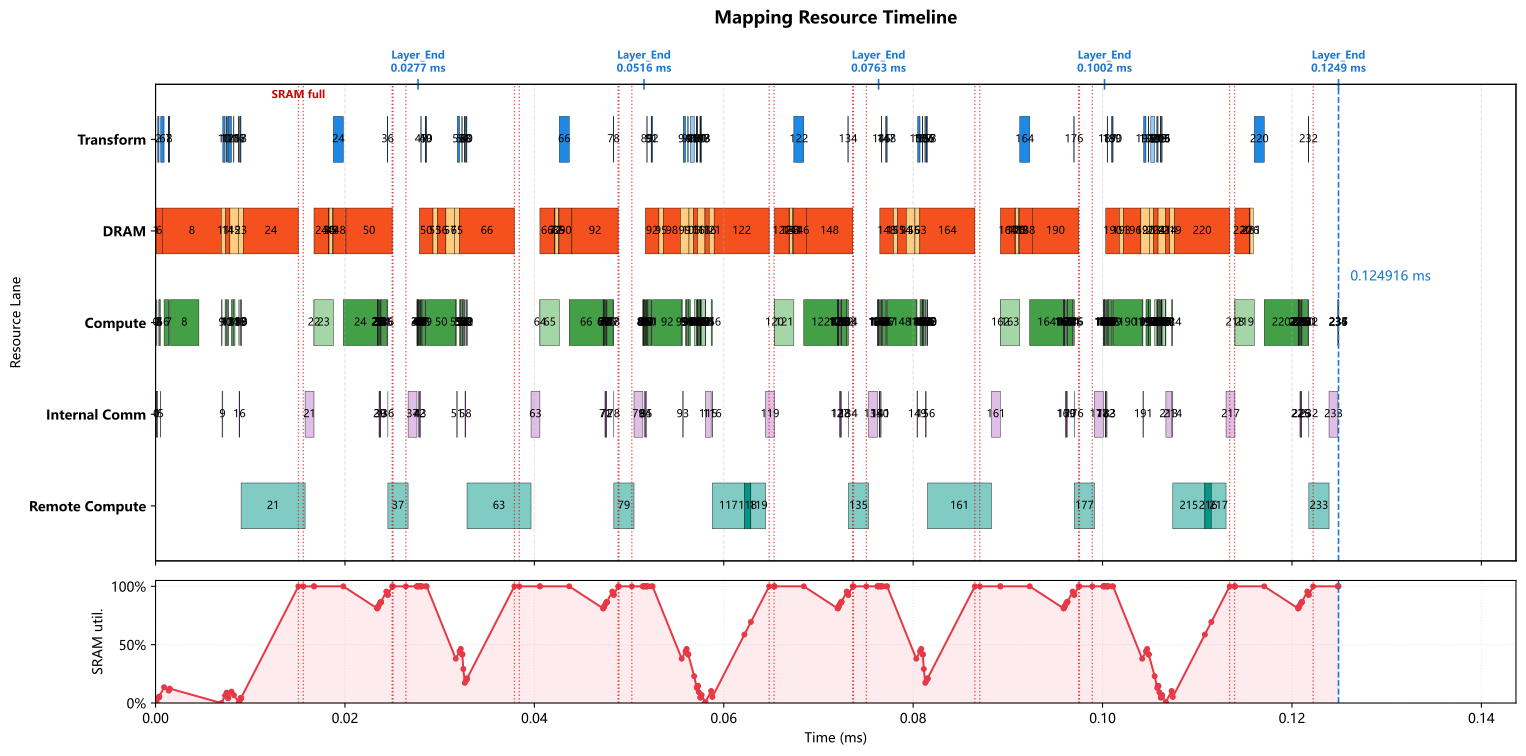

The file beside this chart, header and first rows:
op_index, op_name, op_type, cores, num_cores, partition, input_tensors, output_tensor, transform_ms, compute_ms, local_dram_ms, local_sram_ms, max_weight_capacity_per_core_bytes, max_kv_capacity_per_core_bytes, max_io_capacity_per_core_bytes, cumulative_weight_capacity_per_core_byte…, cumulative_kv_capacity_per_core_bytes, max_io_capacity_per_core_so_far_bytes, internal_comm_ms, op_latency_ms, step_latency_ms, compute_start_time_ms, prefetch_window_ms, prefetch_dram_hidden_ms
0, 0_ATTN_x_rsqrt, RMSNORM, 0-63, 64, 2d_batch_hidden:8x8, residual=<missing>, ATTN_x_rsqrt=2d:batch_size,hidden@0-63, 0.000000000, 0.000035, 0.000000000, 0.000000000, 0.0, 0.0, 7168, 0.0, 0.0, 7168, 0.00008205, 0.0001171, 0.0001171, 0.000000000, 0.000000000, 0.000000000
1, 0_ATTN_hc_fn_linear, GEMM, 0-63, 64, input_split, residual=<missing>, ATTN_F=replicated@0-63, 0.000000000, 0.000028, 0.00004252, 0.000000000, 10752, 0.0, 3776, 10752, 0.0, 7168, 0.0000925, 0.0001205, 0.0001205, 0.0001171, 0.0001171, 0.00004252
2, 0_ATTN_F_rsqrt, ELEMENTWISE, 0, 1, batch_split, ATTN_F=replicated@0-63; ATTN_x_rsqrt=2d:…, ATTN_pre_post_comb=batch_size@0, 0.000127, 0.000000500, 0.000000000, 0.000000000, 0.0, 0.0, 384.0, 10752, 0.0, 7168, 0.000000000, 0.000000500, 0.0001275, 0.0003646, 0.000322, 0.000000000
3, 0_ATTN_pre_x, ELEMENTWISE, 0-31, 32, hidden_split, previous=batch_size@0, chain_output=hidden@0-31, 0.000000000, 0.000014, 0.000000000, 0.000000000, 0.0, 0.0, 14336, 10752, 0.0, 14336, 0.000000000, 0.000014, 0.000014, 0.0003651, 0.0003225, 0.000000000
4, 0_ATTN_pre_x_reducesum, REDUCE_SUM, 0-31, 32, hidden_split, previous=hidden@0-31, chain_output=hidden@0-31, 0.000000000, 0.0000105, 0.000000000, 0.000000000, 0.0, 0.0, 8960, 10752, 0.0, 14336, 0.000000000, 0.0000105, 0.0000105, 0.0003791, 0.0003365, 0.000000000
5, 0_ATTN_attn_norm, RMSNORM, 0-3, 4, hidden_split, previous=hidden@0-31, attn_norm_output=hidden@0-3, 0.000000000, 0.00014, 0.000000000, 0.000000000, 0.0, 0.0, 28672, 10752, 0.0, 28672, 0.00002514, 0.0001651, 0.0001651, 0.0003896, 0.000347, 0.000000000
6, 0_q_a_linear, GEMM, 0-63, 64, output_split, attn_norm_output=hidden@0-3, chain_output=q_lora_rank@0-63, 0.000345, 0.000448, 0.0006803, 0.000000000, 172032, 0.0, 57536, 182784, 0.0, 57536, 0.000000000, 0.000448, 0.000793, 0.0008997, 0.0008572, 0.0006803
7, 0_q_norm, RMSNORM, 0-3, 4, batch_split, previous=q_lora_rank@0-63, q_lora_normed=batch_size@0-3, 0.0000465, 0.00003, 0.000000000, 0.000000000, 0.0, 0.0, 6144, 182784, 0.0, 57536, 0.000000000, 0.00003, 0.0000765, 0.001394, 0.0006714, 0.000000000
8, 0_q_b_linear, GEMM, 0-63, 64, output_split, q_lora_normed=batch_size@0-3, chain_output=heads*head_dim@0-63, 0.000081, 0.003072, 0.00622, 0.000000000, 1572864, 0.0, 20480, 1755648, 0.0, 57536, 0.000000000, 0.005437, 0.005518, 0.001505, 0.0007824, 0.0007824
9, 0_qb_rnorm, RMSNORM, 0-63, 64, hidden_split, previous=heads*head_dim@0-63, query_heads_normed=heads*head_dim@0-63, 0.000000000, 0.00008, 0.000000000, 0.000000000, 0.0, 0.0, 16384, 1755648, 0.0, 57536, 0.00008242, 0.0001624, 0.0001624, 0.006943, 0.000000000, 0.000000000
10, 0_q_rope, ELEMENTWISE, 0, 1, batch_split, query_heads_normed=heads*head_dim@0-63, chain_output=batch_size@0, 0.0002372, 0.000128, 0.000000000, 0.000000000, 0.0, 0.0, 131072, 1755648, 0.0, 131072, 0.000000000, 0.000128, 0.0003653, 0.007342, 0.0003997, 0.000000000
11, 0_kv_linear, GEMM, 0-63, 64, 2d_batch_output:2x32, attn_norm_output=hidden@0-3, chain_output=2d:batch_size,head_dim@0-63, 0.00003775, 0.000112, 0.0004535, 0.000000000, 114688, 0.0, 28736, 1870336, 0.0, 131072, 0.000000000, 0.000112, 0.0001498, 0.007508, 0.0005654, 0.0004535
12, 0_kv_norm, RMSNORM, 0-7, 8, batch_split, previous=2d:batch_size,head_dim@0-63, window_kv_normed=batch_size@0-7, 0.000043, 0.000005000, 0.000000000, 0.000000000, 0.0, 0.0, 1024, 1870336, 0.0, 131072, 0.000000000, 0.000005000, 0.000048, 0.007663, 0.0002669, 0.000000000
13, 0_kv_rope, ELEMENTWISE, 0, 1, batch_split, window_kv_normed=batch_size@0-7, chain_output=batch_size@0, 0.000000000, 0.000001000, 0.000000000, 0.000000000, 0.0, 0.0, 1024, 1870336, 0.0, 131072, 0.000000000, 0.000001000, 0.000001000, 0.007668, 0.0002719, 0.000000000
14, 0_hca_compressor_wkv, GEMM, 0-63, 64, output_split, attn_norm_output=hidden@0-3, hca_compressor_kv=hca_compressor_project…, 0.000345, 0.000224, 0.0004535, 0.000000000, 114688, 0.0, 114816, 1985024, 0.0, 131072, 0.000000000, 0.000224, 0.000569, 0.008014, 0.0006179, 0.0004535
15, 0_hca_compressor_wgate, GEMM, 0-63, 64, 2d_batch_output:2x32, attn_norm_output=hidden@0-3, hca_compressor_gate=2d:batch_size,hca_co…, 0.00003775, 0.000112, 0.000907, 0.000000000, 229376, 0.0, 57472, 2214400, 0.0, 131072, 0.000000000, 0.0004809, 0.0005187, 0.008276, 0.0004261, 0.0004261
16, 0_hca_compressor_score_softmax, SOFTMAX, 0-31, 32, hca_compressor_window_split, hca_compressor_gate=2d:batch_size,hca_co…, hca_compressor_scores=hca_compressor_win…, 0.00004475, 0.00002, 0.000000000, 0.000000000, 0.0, 0.0, 8192, 2214400, 0.0, 131072, 0.00006509, 0.00008509, 0.0001298, 0.008801, 0.00004475, 0.000000000
17, 0_hca_compressor_kv_mul_score, ELEMENTWISE, 0-63, 64, hca_compressor_window_split, hca_compressor_kv=hca_compressor_project…, hca_compressor_weighted_kv=hca_compresso…, 0.00004475, 0.000002000, 0.000000000, 0.000000000, 0.0, 0.0, 4096, 2214400, 0.0, 131072, 0.000000000, 0.000002000, 0.00004675, 0.008931, 0.0001746, 0.000000000
18, 0_hca_compressor_kv_reducesum, REDUCE_SUM, 0-31, 32, hca_compressor_head_dim_split, hca_compressor_weighted_kv=hca_compresso…, hca_compressor_pooled_kv=hca_compressor_…, 0.00009025, 0.000004000, 0.000000000, 0.000000000, 0.0, 0.0, 4128, 2214400, 0.0, 131072, 0.000000000, 0.000004000, 0.00009425, 0.009023, 0.0002668, 0.000000000
19, 0_hca_compressor_kv_rmsnorm, RMSNORM, 0, 1, hidden_split, hca_compressor_pooled_kv=hca_compressor_…, hca_compressor_kv_normed=hca_compressor_…, 0.000000000, 0.000005000, 0.000000000, 0.000000000, 0.0, 0.0, 2048, 2214400, 0.0, 131072, 0.000000000, 0.000005000, 0.000005000, 0.009027, 0.0002708, 0.000000000
20, 0_hca_compressor_kv_rope, ELEMENTWISE, 0, 1, batch_split, hca_compressor_kv_normed=hca_compressor_…, compressed_kv_cache=batch_size@0, 0.000000000, 0.000000500, 0.000000000, 0.000000000, 0.0, 0.0, 2048, 2214400, 0.0, 131072, 0.000000000, 0.000000500, 0.000000500, 0.009032, 0.0002758, 0.000000000
21, 0_DV_FA_flash_attn, REMOTE, 0-63, 64, manual, previous=batch_size@0, core_attn_output=replicated@0-63, 0.000000000, 0.006758, 0.000000000, 0.000000000, 0.0, 0.0, 0.0, 2214400, 0.0, 131072, 0.000938, 0.007696, 0.007696, 0.009033, 0.0002763, 0.000000000
22, 0_inverse_rope, ELEMENTWISE, 0-63, 64, hidden_split, core_attn_output=replicated@0-63, chain_output=hidden@0-63, 0.000000000, 0.000002000, 0.000000000, 0.000000000, 0.0, 0.0, 2048, 2214400, 0.0, 131072, 0.000000000, 0.000002000, 0.000002000, 0.01673, 0.006327, 0.000000000
23, 0_wo_a_linear, GEMM, 0-63, 64, 2d_batch_output:2x32, core_attn_output=replicated@0-63, chain_output=2d:batch_size,o_lora_rank@0…, 0.000000000, 0.002048, 0.0005183, 0.000000000, 131072, 0.0, 264192, 2345472, 0.0, 264192, 0.000000000, 0.002048, 0.002048, 0.01673, 0.006327, 0.0005183
24, 0_wo_b_linear, GEMM, 0-63, 64, output_split, previous=2d:batch_size,o_lora_rank@0-63, o_b_proj_attnout=hidden@0-63, 0.001044, 0.003584, 0.007356, 0.000000000, 1835008, 0.0, 131968, 4180480, 0.0, 264192, 0.000000000, 0.003584, 0.004628, 0.01982, 0.006327, 0.007356
25, 0_ATTN_post_attnout, ELEMENTWISE, 0-63, 64, hidden_split, o_b_proj_attnout=hidden@0-63; ATTN_pre_p…, chain_output=hidden@0-63, 0.000000000, 0.000007000, 0.000000000, 0.000000000, 0.0, 0.0, 7168, 4180480, 0.0, 264192, 0.000000000, 0.000007000, 0.000007000, 0.02341, 0.005128, 0.000000000
26, 0_ATTN_comb_residual, ELEMENTWISE, 0-31, 32, hidden_split, ATTN_pre_post_comb=batch_size@0; residua…, ATTN_comb_residual=hidden@0-31, 0.000000000, 0.000056, 0.000000000, 0.000000000, 0.0, 0.0, 57344, 4180480, 0.0, 264192, 0.000000000, 0.000056, 0.000056, 0.02341, 0.005135, 0.000000000
27, 0_ATTN_comb_residual_reducesum, REDUCE_SUM, 0-31, 32, hidden_split, previous=hidden@0-31, ATTN_comb_residual_reducesum=hidden@0-31, 0.000000000, 0.000042, 0.000000000, 0.000000000, 0.0, 0.0, 35840, 4180480, 0.0, 264192, 0.000000000, 0.000042, 0.000042, 0.02347, 0.005191, 0.000000000
28, 0_ATTN_add, ELEMENTWISE, 0-31, 32, hidden_split, ATTN_comb_residual_reducesum=hidden@0-31…, residual=hidden@0-31, 0.000000000, 0.000014, 0.000000000, 0.000000000, 0.0, 0.0, 14336, 4180480, 0.0, 264192, 0.000000000, 0.000014, 0.000014, 0.02351, 0.005233, 0.000000000
29, 0_FFN_x_rsqrt, RMSNORM, 0-31, 32, hidden_split, residual=hidden@0-31, FFN_x_rsqrt=hidden@0-31, 0.000000000, 0.00007, 0.000000000, 0.000000000, 0.0, 0.0, 14336, 4180480, 0.0, 264192, 0.00006535, 0.0001353, 0.0001353, 0.02353, 0.005247, 0.000000000
30, 0_FFN_hc_fn_linear, GEMM, 0-63, 64, input_split, residual=hidden@0-31, FFN_F=replicated@0-63, 0.000000000, 0.000028, 0.00004252, 0.000000000, 10752, 0.0, 3776, 4191232, 0.0, 264192, 0.0000925, 0.0001205, 0.0001205, 0.02366, 0.005383, 0.00004252
31, 0_FFN_F_rsqrt, ELEMENTWISE, 0, 1, hidden_split, FFN_F=replicated@0-63; FFN_x_rsqrt=hidde…, FFN_pre_post_comb=hidden@0, 0.000000000, 0.000000500, 0.000000000, 0.000000000, 0.0, 0.0, 384.0, 4191232, 0.0, 264192, 0.000000000, 0.000000500, 0.000000500, 0.02378, 0.005461, 0.000000000
32, 0_FFN_pre_x, ELEMENTWISE, 0-31, 32, hidden_split, previous=hidden@0, chain_output=hidden@0-31, 0.000000000, 0.000014, 0.000000000, 0.000000000, 0.0, 0.0, 14336, 4191232, 0.0, 264192, 0.000000000, 0.000014, 0.000014, 0.02378, 0.005461, 0.000000000
33, 0_FFN_pre_x_reducesum, REDUCE_SUM, 0-31, 32, hidden_split, previous=hidden@0-31, chain_output=hidden@0-31, 0.000000000, 0.0000105, 0.000000000, 0.000000000, 0.0, 0.0, 8960, 4191232, 0.0, 264192, 0.000000000, 0.0000105, 0.0000105, 0.0238, 0.005475, 0.000000000
34, 0_FFN_ffn_norm, RMSNORM, 0, 1, hidden_split, previous=hidden@0-31, ffn_norm_output=hidden@0, 0.000000000, 0.00056, 0.000000000, 0.000000000, 0.0, 0.0, 114688, 4191232, 0.0, 264192, 0.000000000, 0.00056, 0.00056, 0.02381, 0.005486, 0.000000000
35, 0_gate_linear, GEMM, 0-63, 64, 2d_batch_output:2x32, ffn_norm_output=hidden@0, routing_scores=2d:batch_size,num_experts…, 0.000000000, 0.000112, 0.0003401, 0.000000000, 86016, 0.0, 28720, 4277248, 0.0, 264192, 0.000000000, 0.000112, 0.000112, 0.02437, 0.006046, 0.0003401
36, 0_gate_topk, TOPK, 0-1, 2, batch_split, routing_scores=2d:batch_size,num_experts…, routing_topk=batch_size@0-1, 0.000043, 0.000008000, 0.000000000, 0.000000000, 0.0, 0.0, 1656, 4277248, 0.0, 264192, 0.000006500, 0.0000145, 0.0000575, 0.02452, 0.005861, 0.000000000
37, 0_LPU_FFN, REMOTE, 0-63, 64, manual, ffn_norm_output=hidden@0; routing_topk=b…, FFN_out=replicated@0-63, 0.000000000, 0.00213, 0.000000000, 0.000000000, 0.0, 0.0, 0.0, 4277248, 0.0, 264192, 0.000938, 0.003068, 0.003068, 0.02454, 0.005875, 0.000000000
38, 0_FFN_post_attnout, ELEMENTWISE, 0-63, 64, hidden_split, FFN_out=replicated@0-63; FFN_pre_post_co…, chain_output=hidden@0-63, 0.000000000, 0.000007000, 0.000000000, 0.000000000, 0.0, 0.0, 7168, 4277248, 0.0, 264192, 0.000000000, 0.000007000, 0.000007000, 0.0276, 0.006327, 0.000000000
39, 0_FFN_comb_residual, ELEMENTWISE, 0-31, 32, hidden_split, FFN_pre_post_comb=hidden@0; residual=hid…, FFN_comb_residual=hidden@0-31, 0.000000000, 0.000056, 0.000000000, 0.000000000, 0.0, 0.0, 57344, 4277248, 0.0, 264192, 0.000000000, 0.000056, 0.000056, 0.02761, 0.006327, 0.000000000
40, 0_FFN_comb_residual_reducesum, REDUCE_SUM, 0-31, 32, hidden_split, previous=hidden@0-31, FFN_comb_residual_reducesum=hidden@0-31, 0.000000000, 0.000042, 0.000000000, 0.000000000, 0.0, 0.0, 35840, 4277248, 0.0, 264192, 0.000000000, 0.000042, 0.000042, 0.02767, 0.006327, 0.000000000
41, 0_FFN_add_layer_END, ELEMENTWISE, 0-31, 32, hidden_split, FFN_comb_residual_reducesum=hidden@0-31;…, residual=hidden@0-31, 0.000000000, 0.000014, 0.000000000, 0.000000000, 0.0, 0.0, 14336, 4277248, 0.0, 264192, 0.000000000, 0.000014, 0.000014, 0.02771, 0.006327, 0.000000000
42, 1_ATTN_x_rsqrt, RMSNORM, 0-31, 32, hidden_split, residual=hidden@0-31, ATTN_x_rsqrt=hidden@0-31, 0.000000000, 0.00007, 0.000000000, 0.000000000, 0.0, 0.0, 14336, 4277248, 0.0, 264192, 0.00006535, 0.0001353, 0.0001353, 0.02772, 0.006327, 0.000000000
43, 1_ATTN_hc_fn_linear, GEMM, 0-31, 32, input_split, residual=hidden@0-31, ATTN_F=replicated@0-31, 0.000000000, 0.000056, 0.00008504, 0.000000000, 21504, 0.0, 7360, 4298752, 0.0, 264192, 0.00007408, 0.0001301, 0.0001301, 0.02786, 0.006327, 0.00008504
44, 1_ATTN_F_rsqrt, ELEMENTWISE, 0, 1, hidden_split, ATTN_F=replicated@0-31; ATTN_x_rsqrt=hid…, ATTN_pre_post_comb=hidden@0, 0.000000000, 0.000000500, 0.000000000, 0.000000000, 0.0, 0.0, 384.0, 4298752, 0.0, 264192, 0.000000000, 0.000000500, 0.000000500, 0.02799, 0.006327, 0.000000000
45, 1_ATTN_pre_x, ELEMENTWISE, 0-63, 64, hidden_split, previous=hidden@0, chain_output=hidden@0-63, 0.000000000, 0.000007000, 0.000000000, 0.000000000, 0.0, 0.0, 7168, 4298752, 0.0, 264192, 0.000000000, 0.000007000, 0.000007000, 0.02799, 0.006327, 0.000000000
46, 1_ATTN_pre_x_reducesum, REDUCE_SUM, 0-63, 64, hidden_split, previous=hidden@0-63, chain_output=hidden@0-63, 0.000000000, 0.000005500, 0.000000000, 0.000000000, 0.0, 0.0, 4480, 4298752, 0.0, 264192, 0.000000000, 0.000005500, 0.000005500, 0.028, 0.006327, 0.000000000
47, 1_ATTN_attn_norm, RMSNORM, 0-7, 8, batch_split, previous=hidden@0-63, attn_norm_output=batch_size@0-7, 0.000064, 0.00007, 0.000000000, 0.000000000, 0.0, 0.0, 14336, 4298752, 0.0, 264192, 0.000000000, 0.00007, 0.000134, 0.02807, 0.006327, 0.000000000
48, 1_q_a_linear, GEMM, 0-63, 64, 2d_batch_output:2x32, attn_norm_output=batch_size@0-7, chain_output=2d:batch_size,q_lora_rank@0…, 0.000000000, 0.000336, 0.001361, 0.000000000, 344064, 0.0, 28864, 4642816, 0.0, 264192, 0.000000000, 0.000336, 0.000336, 0.02814, 0.006327, 0.001361
49, 1_q_norm, RMSNORM, 0-3, 4, batch_split, previous=2d:batch_size,q_lora_rank@0-63, q_lora_normed=batch_size@0-3, 0.0000465, 0.00003, 0.000000000, 0.000000000, 0.0, 0.0, 6144, 4642816, 0.0, 264192, 0.000000000, 0.00003, 0.0000765, 0.02852, 0.006327, 0.000000000
50, 1_q_b_linear, GEMM, 0-63, 64, output_split, q_lora_normed=batch_size@0-3, chain_output=heads*head_dim@0-63, 0.000081, 0.003072, 0.00632, 0.000000000, 1572864, 0.0, 20480, 6215680, 0.0, 264192, 0.000000000, 0.003072, 0.003153, 0.02863, 0.006327, 0.005652
51, 1_qb_rnorm, RMSNORM, 0-63, 64, hidden_split, previous=heads*head_dim@0-63, query_heads_normed=heads*head_dim@0-63, 0.000000000, 0.00008, 0.000000000, 0.000000000, 0.0, 0.0, 16384, 6215680, 0.0, 264192, 0.00008242, 0.0001624, 0.0001624, 0.0317, 0.002404, 0.000000000
52, 1_q_rope, ELEMENTWISE, 0, 1, batch_split, query_heads_normed=heads*head_dim@0-63, chain_output=batch_size@0, 0.0002372, 0.000128, 0.000000000, 0.000000000, 0.0, 0.0, 131072, 6215680, 0.0, 264192, 0.000000000, 0.000128, 0.0003653, 0.0321, 0.002804, 0.000000000
53, 1_kv_linear, GEMM, 0-63, 64, 2d_batch_output:2x32, attn_norm_output=batch_size@0-7, chain_output=2d:batch_size,head_dim@0-63, 0.000000000, 0.000112, 0.0004535, 0.000000000, 114688, 0.0, 28736, 6330368, 0.0, 264192, 0.000000000, 0.000112, 0.000112, 0.03223, 0.002932, 0.0004535
54, 1_kv_norm, RMSNORM, 0-7, 8, batch_split, previous=2d:batch_size,head_dim@0-63, window_kv_normed=batch_size@0-7, 0.000043, 0.000005000, 0.000000000, 0.000000000, 0.0, 0.0, 1024, 6330368, 0.0, 264192, 0.000000000, 0.000005000, 0.000048, 0.03238, 0.002633, 0.000000000
55, 1_kv_rope, ELEMENTWISE, 0, 1, batch_split, window_kv_normed=batch_size@0-7, chain_output=batch_size@0, 0.000000000, 0.000001000, 0.000000000, 0.000000000, 0.0, 0.0, 1024, 6330368, 0.0, 264192, 0.000000000, 0.000001000, 0.000001000, 0.03239, 0.002638, 0.000000000
56, 1_hca_compressor_wkv, GEMM, 0-63, 64, 2d_batch_output:2x32, attn_norm_output=batch_size@0-7, hca_compressor_kv=2d:batch_size,hca_comp…, 0.000000000, 0.000112, 0.000907, 0.000000000, 229376, 0.0, 57472, 6559744, 0.0, 264192, 0.000000000, 0.000112, 0.000112, 0.03239, 0.002639, 0.000907
57, 1_hca_compressor_wgate, GEMM, 0-63, 64, 2d_batch_output:2x32, attn_norm_output=batch_size@0-7, hca_compressor_gate=2d:batch_size,hca_co…, 0.000000000, 0.000112, 0.000907, 0.000000000, 229376, 0.0, 57472, 6789120, 0.0, 264192, 0.000000000, 0.000112, 0.000112, 0.0325, 0.001844, 0.000907
58, 1_hca_compressor_score_softmax, SOFTMAX, 0-31, 32, hca_compressor_window_split, hca_compressor_gate=2d:batch_size,hca_co…, hca_compressor_scores=hca_compressor_win…, 0.00004475, 0.00002, 0.000000000, 0.000000000, 0.0, 0.0, 8192, 6789120, 0.0, 264192, 0.00006509, 0.00008509, 0.0001298, 0.03266, 0.001094, 0.000000000
59, 1_hca_compressor_kv_mul_score, ELEMENTWISE, 0-63, 64, hca_compressor_window_split, hca_compressor_kv=2d:batch_size,hca_comp…, hca_compressor_weighted_kv=hca_compresso…, 0.00004475, 0.000002000, 0.000000000, 0.000000000, 0.0, 0.0, 4096, 6789120, 0.0, 264192, 0.000000000, 0.000002000, 0.00004675, 0.03279, 0.001224, 0.000000000
... 178 more rows
